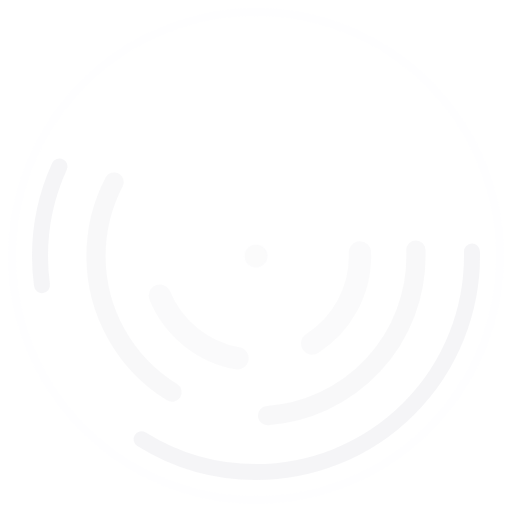
t = 0.00 s
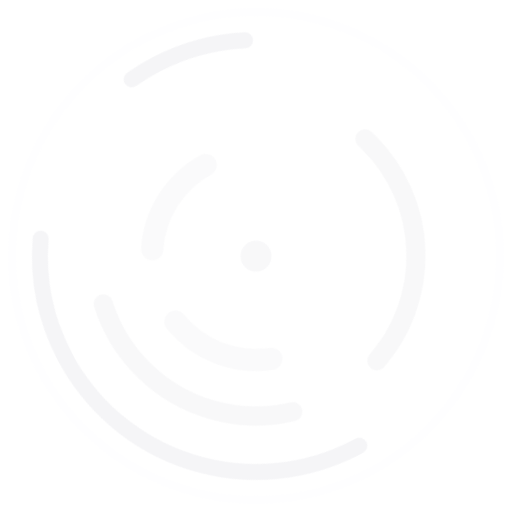
t = 0.49 s
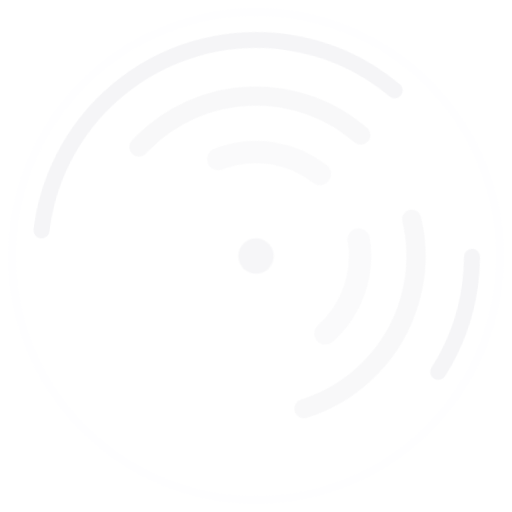
t = 1.46 s
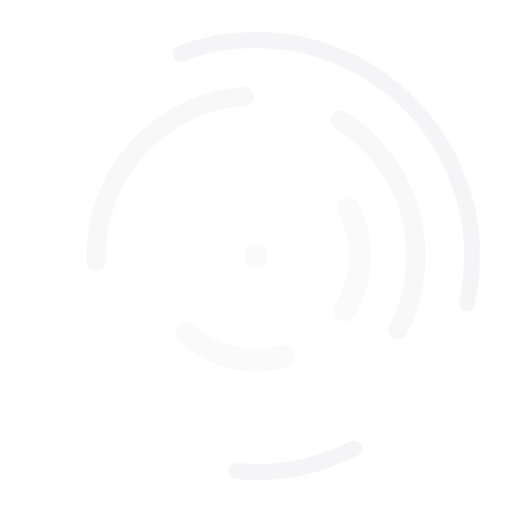
t = 1.95 s
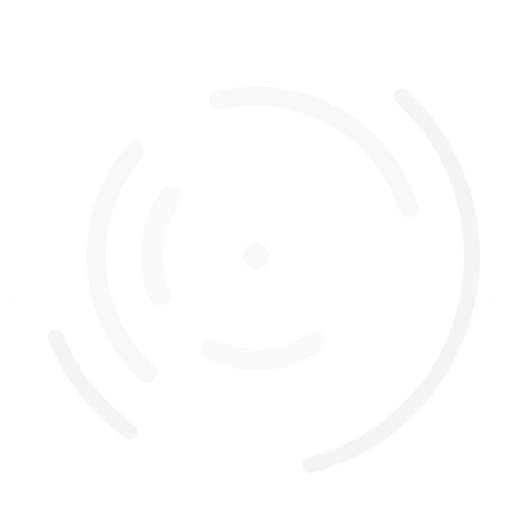
t = 2.44 s
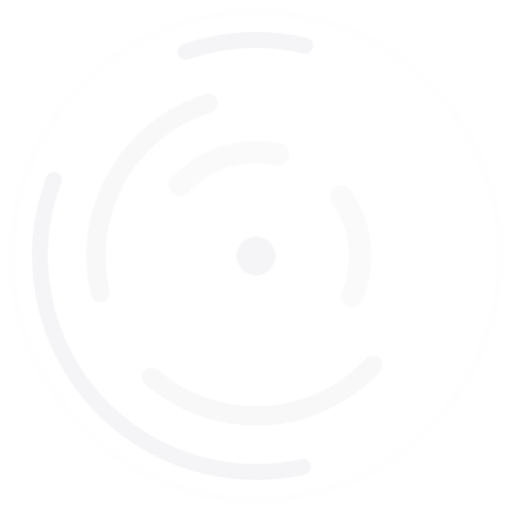
t = 3.41 s

The animated SVG that drew these frames (rendered in a browser with its animation timeline set to each time). Animation: 3 CSS @keyframes rules; one cycle of 3.90 s, repeats indefinitely.

<svg xmlns="http://www.w3.org/2000/svg" class="ap" viewBox="0 0 64 64" width="96" height="96" fill="none" role="img" aria-label="Loading">
  <style>
    /* Two knobs: color is the ink, --rate multiplies every duration. */
    svg { color: #f5f5f7; --rate: 1; }

    .ap-halo { stroke: currentColor; stroke-width: 1; opacity: .1; }

    .ap-r1, .ap-r2, .ap-r3 {
      stroke: currentColor;
      stroke-linecap: round;
      fill: none;
      transform-box: view-box;
      transform-origin: center;
      animation-iteration-count: infinite;
      animation-timing-function: linear;
    }

    .ap-r1 { stroke-width: 2;   stroke-dasharray: 34 14 9 43; opacity: .95; animation-name: ap-cw;  animation-duration: calc(2.8s * var(--rate, 1)); }
    .ap-r2 { stroke-width: 2.4; stroke-dasharray: 24 10 24 42; opacity: .72; animation-name: ap-ccw; animation-duration: calc(3.9s * var(--rate, 1)); }
    .ap-r3 { stroke-width: 2.8; stroke-dasharray: 16 12 16 56; opacity: .52; animation-name: ap-cw;  animation-duration: calc(2.1s * var(--rate, 1)); }

    .ap-core {
      fill: currentColor;
      transform-box: view-box;
      transform-origin: center;
      animation: ap-core calc(2.1s * var(--rate, 1)) ease-in-out infinite;
    }

    @keyframes ap-cw  { from { transform: rotate(0deg); } to { transform: rotate(360deg); } }
    @keyframes ap-ccw { from { transform: rotate(0deg); } to { transform: rotate(-360deg); } }
    @keyframes ap-core {
      0%, 100% { transform: scale(.55); opacity: .45; }
      50%      { transform: scale(1);   opacity: 1; }
    }

    @media (prefers-reduced-motion: reduce) {
      .ap-r1, .ap-r2, .ap-r3, .ap-core { animation: none; }
      .ap-r2   { transform: rotate(42deg); }
      .ap-r3   { transform: rotate(-28deg); }
      .ap-core { transform: scale(1); opacity: 1; }
    }
  </style>

  <circle class="ap-halo" cx="32" cy="32" r="30.5"/>
  <circle class="ap-r1" cx="32" cy="32" r="27" pathLength="100"/>
  <circle class="ap-r2" cx="32" cy="32" r="20" pathLength="100"/>
  <circle class="ap-r3" cx="32" cy="32" r="13" pathLength="100"/>
  <circle class="ap-core" cx="32" cy="32" r="2.6"/>
</svg>
